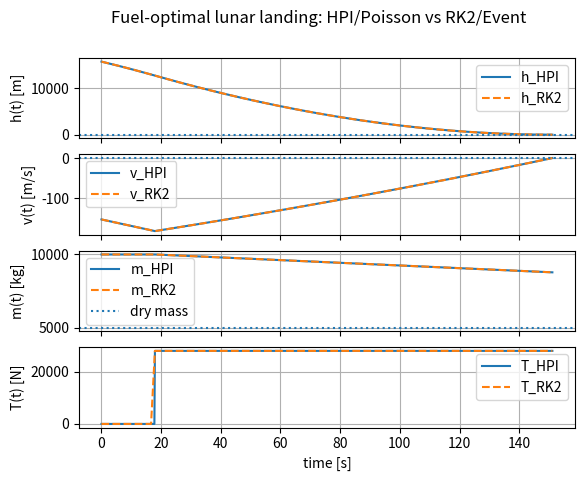
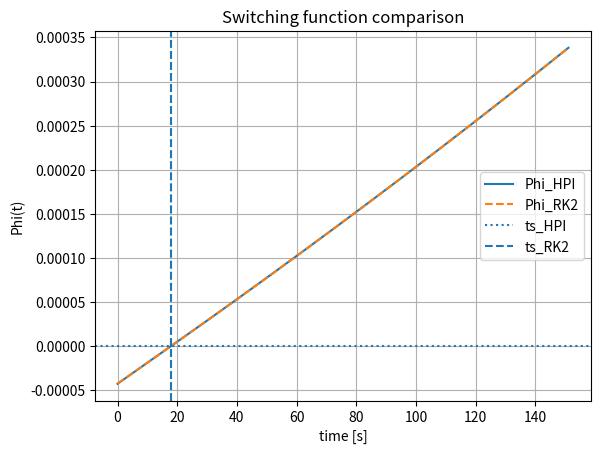
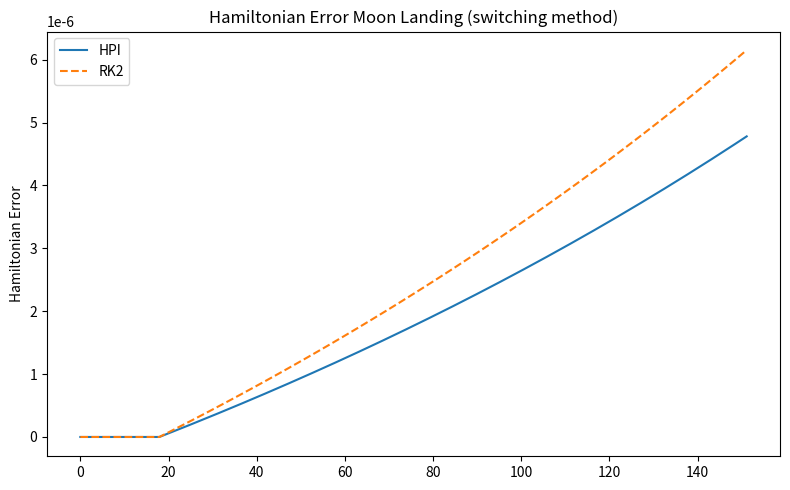

These figures' Python source, in order:
import numpy as np
import matplotlib.pyplot as plt
from scipy.optimize import root
from scipy.integrate import solve_ivp

# Fuel-optimal lunar soft landing:
# RK2/event method versus HPI/Poisson method.

params = {
    "g": 1.62,
    "Isp": 311.0,
    "g0": 9.80665,
    "Tmax": 28000.0,
    "mdry": 5000.0,
}
params["c"] = params["Isp"] * params["g0"]
params["J"] = np.array([
    [0, 0, 0, 1, 0, 0],
    [0, 0, 0, 0, 1, 0],
    [0, 0, 0, 0, 0, 1],
    [-1, 0, 0, 0, 0, 0],
    [0, -1, 0, 0, 0, 0],
    [0, 0, -1, 0, 0, 0],
], dtype=float)

x0 = {"h": 15700.0, "v": -153.0, "m": 10000.0}

def switching_function(y, params):
    m = y[2]
    lambda_v = y[4]
    lambda_m = y[5]
    return lambda_v/m - lambda_m/params["c"]

def switching_function_history(y, params):
    return y[:,4]/y[:,2] - y[:,5]/params["c"]

def full_odes(t, y, params, T):
    v = y[1]
    m = y[2]
    lambda_h = y[3]
    lambda_v = y[4]

    hdot = v
    vdot = -params["g"] + T/m
    mdot = -T/params["c"]
    lambda_h_dot = 0.0
    lambda_v_dot = -lambda_h
    lambda_m_dot = lambda_v*T/m**2

    return np.array([
        hdot, vdot, mdot,
        lambda_h_dot, lambda_v_dot, lambda_m_dot
    ])

def switch_event(t, y, params):
    return switching_function(y, params)

switch_event.terminal = True
switch_event.direction = 1


def residual_ode(z, params, x0):
    tf = z[3]

    if tf <= 0:
        return np.ones(4)*1e6

    _, y, _ = integrate_trajectory_ode(
        z,
        params,
        x0,
        N=200
    )

    yf = y[-1]

    h_f, v_f, m_f = yf[:3]
    lamh_f, lamv_f, lamm_f = yf[3:]

    T_f = params["Tmax"]

    H_f = Hamiltonian(
        yf,
        params,
        T_f
    )

    return np.array([
        h_f,
        v_f,
        lamm_f - 1.0,
        H_f
    ])

def Hamiltonian(y, params, T):
    m = y[2]
    lambda_h = y[3]
    lambda_v = y[4]
    lambda_m = y[5]

    return (
        lambda_h*y[1]
        + lambda_v*(T/m - params["g"])
        - lambda_m*(T/params["c"])
    )

def grad_hamiltonian(y, T, params):
    m = y[2]
    lambda_h = y[3]
    lambda_v = y[4]

    return np.array([
        0.0,
        lambda_h,
        -lambda_v*T/m**2,
        y[1],
        T/m - params["g"],
        -T/params["c"]
    ])

def rk2_step(y, h, params, T):
    k1 = params["J"] @ grad_hamiltonian(y, T, params)
    k2 = params["J"] @ grad_hamiltonian(
        y + 0.5*h*k1,
        T,
        params
    )

    return y + h*k2

def RK2(y0, dt, n):
    y = np.zeros((n, 4))
    y[0] = y0

    for k in range(n-1):
        y[k+1] = rk2_step(y[k], dt, params, 0.0)

    return y

def integrate_trajectory_ode(z, params, x0, N=100):
    """
    Integrate the lunar-landing trajectory using fixed-step RK2.

    Arc 1:
        T = 0

    Switching condition:
        switching_function(y) crosses zero from negative to positive

    Arc 2:
        T = Tmax

    Parameters
    ----------
    z : array_like
        z = [lambda_h(0), lambda_v(0), lambda_m(0), tf]

    params : dict
        Problem parameters.

    x0 : dict
        Initial state.

    N : int
        Number of nominal RK2 steps over [0, tf].

    Returns
    -------
    t : ndarray
        Complete time trajectory.

    y : ndarray
        Complete state/costate trajectory.

    t_switch : float
        Switching time.
    """

    # -----------------------------------
    # Initial conditions
    # -----------------------------------

    lam0 = z[:3]
    tf = z[3]

    y0 = np.array([
        x0["h"],
        x0["v"],
        x0["m"],
        lam0[0],
        lam0[1],
        lam0[2]
    ], dtype=float)

    # Fixed nominal time step
    dt = tf / N

    # Store trajectory dynamically because we insert
    # the switching point explicitly.
    t_list = [0.0]
    y_list = [y0.copy()]  

    t = 0.0
    y = y0.copy()

    # -----------------------------------
    # ARC 1 : coast, T = 0
    # -----------------------------------

    T = 0.0

    phi_old = switching_function(y, params)

    switched = False
    t_switch = tf

    while t < tf:

        h = min(dt, tf - t)

        # Candidate RK2 step on coast arc
        y_new = rk2_step(
            y,
            h,
            params,
            T
        )

        t_new = t + h

        phi_new = switching_function(
            y_new,
            params
        )

        # --------------------------------
        # Detect switching-function crossing
        #
        # event.direction = +1 equivalent:
        #
        # phi_old < 0
        # phi_new >= 0
        # --------------------------------

        if phi_old < 0.0 and phi_new >= 0.0:

            # Linear interpolation of the switching location
            alpha = (
                -phi_old /
                (phi_new - phi_old)
            )

            alpha = np.clip(alpha, 0.0, 1.0)

            # Switching time
            t_switch = t + alpha*h

            # Approximate switching state
            #
            # Better than simply interpolating y:
            # integrate from y for the fractional
            # RK2 step.
            h_switch = alpha*h

            y_switch = rk2_step(
                y,
                h_switch,
                params,
                0.0
            )

            # Store exact switching point
            t_list.append(t_switch)
            y_list.append(y_switch.copy())

            y = y_switch
            t = t_switch

            switched = True

            break

        # No switch yet
        t_list.append(t_new)
        y_list.append(y_new.copy())

        y = y_new
        t = t_new
        phi_old = phi_new

    # -----------------------------------
    # ARC 2 : powered descent
    # T = Tmax
    # -----------------------------------

    if switched:

        T = params["Tmax"]

        while t < tf:

            h = min(dt, tf - t)

            y = rk2_step(
                y,
                h,
                params,
                T
            )

            t += h

            t_list.append(t)
            y_list.append(y.copy())

    # -----------------------------------
    # Convert lists to arrays
    # -----------------------------------

    t_array = np.array(t_list)
    y_array = np.vstack(y_list)

    return t_array, y_array, t_switch

def poisson_step(x, T, dt, params):
    y = x.copy()
    tol = 1e-12
    max_iter = 100
    converged = False

    for _ in range(max_iter):
        g = grad_hamiltonian(y, T, params)
        ynew = x + 0.5*dt*(params["J"] @ g)
        if np.linalg.norm(ynew-y, ord=np.inf) < tol*(1 + np.linalg.norm(ynew, ord=np.inf)):
            y = ynew
            converged = True
            break
        y = ynew

    if not converged:
        print("Warning: fixed-point iteration did not converge.")

    g = grad_hamiltonian(y, T, params)
    return y + 0.5*dt*(params["J"] @ g)

def integrate_arc_phi(x0_vec, T, dt, N, params):
    t = np.zeros(N+1)
    y = np.zeros((N+1, 6))
    y[0] = x0_vec
    x = x0_vec.copy()

    for k in range(N):
        x = poisson_step(x, T, dt, params)
        y[k+1] = x
        t[k+1] = t[k] + dt
    return t, y

def integrate_trajectory_phi(lam0, ts, tf, N1, N2, params, x0):
    dt1 = ts/N1
    dt2 = (tf-ts)/N2
    x_init = np.array([x0["h"], x0["v"], x0["m"], *lam0], dtype=float)

    t1, y1 = integrate_arc_phi(x_init, 0.0, dt1, N1, params)
    x_switch = y1[-1].copy()
    t2, y2 = integrate_arc_phi(x_switch, params["Tmax"], dt2, N2, params)
    t2 = t2 + ts

    t = np.concatenate([t1, t2[1:]])
    y = np.vstack([y1, y2[1:]])
    return t, y

def residual_phi(z, N1, N2, params, x0):
    lam0 = z[:3]
    ts = z[3]
    tf = z[4]

    if ts <= 0 or tf <= 0 or ts >= tf:
        return np.ones(5)*1e6

    _, y = integrate_trajectory_phi(lam0, ts, tf, N1, N2, params, x0)
    yf = y[-1]
    ys = y[N1]

    h_f, v_f, m_f = yf[:3]
    lamh_f, lamv_f, lamm_f = yf[3:]

    T_f = params["Tmax"]
    H_f = (
        lamh_f*v_f
        + lamv_f*(T_f/m_f - params["g"])
        - lamm_f*(T_f/params["c"])
    )

    phi_s = switching_function(ys, params)
    return np.array([h_f, v_f, lamm_f - 1.0, H_f, phi_s])

def hamiltonian_difference(t, y, ts, params):
    """
    Compute Hamiltonian conservation error separately on each arc.

    Arc 1:
        T = 0
        reference = H(t=0)

    Arc 2:
        T = Tmax
        reference = H(t=ts+) evaluated at the switching state

    Parameters
    ----------
    t : ndarray, shape (N,)
        Time vector.

    y : ndarray, shape (N, 6)
        State/costate trajectory.

    ts : float
        Switching time.

    params : dict
        Problem parameters.

    Returns
    -------
    H_diff : ndarray, shape (N,)
        Complete vector of Hamiltonian errors.
    """

    H_diff = np.zeros(len(t))

    # Find the trajectory point corresponding to the switch
    i_switch = np.argmin(np.abs(t - ts))

    # -------------------------
    # ARC 1 : T = 0
    # -------------------------
    H1 = np.array([
        Hamiltonian(yi, params, 0.0)
        for yi in y[:i_switch + 1]
    ])

    H1_ref = H1[0]

    H_diff[:i_switch + 1] = np.abs(H1 - H1_ref)

    # -------------------------
    # ARC 2 : T = Tmax
    # -------------------------

    # Hamiltonian immediately after switching, evaluated
    # using the SAME switching state but T = Tmax
    H2_ref = Hamiltonian(
        y[i_switch],
        params,
        params["Tmax"]
    )

    if i_switch + 1 < len(t):

        H2 = np.array([
            Hamiltonian(yi, params, params["Tmax"])
            for yi in y[i_switch + 1:]
        ])

        H_diff[i_switch + 1:] = np.abs(H2 - H2_ref)

    return H_diff


# Method A: RK2 + event-detected switch
# A numerically consistent initial guess is important for SciPy fsolve.
# Unknowns: [lambda_h(0), lambda_v(0), lambda_m(0), tf]
z0_ode = np.array([-2, 4, 2, 200])
sol_ode = root(lambda z: residual_ode(z, params, x0), z0_ode,
               method="hybr", options={"xtol": 1e-10, "maxfev": 5000})
z_ode = sol_ode.x

res_ode = residual_ode(z_ode, params, x0)

lambda0_ode = z_ode[:3]
tf_ode = z_ode[3]

t_ode, y_ode, ts_ode = integrate_trajectory_ode(z_ode, params, x0)
h_ode, v_ode, m_ode = y_ode[:,0], y_ode[:,1], y_ode[:,2]
T_ode = params["Tmax"]*(t_ode >= ts_ode)
phi_ode = switching_function_history(y_ode, params)
fuel_ode = x0["m"] - m_ode[-1]

# Method B: HPI / Poisson
N1 = 100
N2 = 100
z0_phi = np.array([*lambda0_ode, ts_ode, tf_ode])

sol_phi = root(lambda z: residual_phi(z, N1, N2, params, x0), z0_phi,
               method="hybr", options={"xtol": 1e-10, "maxfev": 5000})
z_phi = sol_phi.x
res_phi = residual_phi(z_phi, N1, N2, params, x0)

lambda0_phi = z_phi[:3]
ts_phi = z_phi[3]
tf_phi = z_phi[4]

t_phi, y_phi = integrate_trajectory_phi(lambda0_phi, ts_phi, tf_phi, N1, N2, params, x0)
h_phi, v_phi, m_phi = y_phi[:,0], y_phi[:,1], y_phi[:,2]
T_phi = params["Tmax"]*(t_phi >= ts_phi)
phi_phi = switching_function_history(y_phi, params)
fuel_phi = x0["m"] - m_phi[-1]

## Hamiltonian conservation check
H_diff_ode = hamiltonian_difference(t_ode, y_ode, ts_ode, params)
H_diff_phi = hamiltonian_difference(t_phi, y_phi, ts_phi, params)


print("="*60)
print("RK2 / EVENT METHOD")
print("="*60)
print(f"Shooting converged: {sol_ode.success}")
print(f"lambda_h(0) = {lambda0_ode[0]:.10f}")
print(f"lambda_v(0) = {lambda0_ode[1]:.10f}")
print(f"lambda_m(0) = {lambda0_ode[2]:.10f}")
print(f"Function evaluations = {sol_ode.nfev}")
print(f"Switch time ts = {ts_ode:.10f} s")
print(f"Final time  tf = {tf_ode:.10f} s")
print(f"Final h(tf) = {h_ode[-1]:.10e} m")
print(f"Final v(tf) = {v_ode[-1]:.10e} m/s")
print(f"Final m(tf) = {m_ode[-1]:.10f} kg")
print(f"Fuel used   = {fuel_ode:.10f} kg")
print(f"||residual||_2 = {np.linalg.norm(res_ode):.6e}")

print("="*60)
print("HPI / POISSON METHOD")
print("="*60)
print(f"Shooting converged: {sol_phi.success}")
print(f"lambda_h(0) = {lambda0_phi[0]:.10f}")
print(f"lambda_v(0) = {lambda0_phi[1]:.10f}")
print(f"lambda_m(0) = {lambda0_phi[2]:.10f}")
print(f"Function evaluations = {sol_phi.nfev}")
print(f"Switch time ts = {ts_phi:.10f} s")
print(f"Final time  tf = {tf_phi:.10f} s")
print(f"Final h(tf) = {h_phi[-1]:.10e} m")
print(f"Final v(tf) = {v_phi[-1]:.10e} m/s")
print(f"Final m(tf) = {m_phi[-1]:.10f} kg")
print(f"Fuel used   = {fuel_phi:.10f} kg")
print(f"Phi(ts)     = {switching_function(y_phi[N1], params):.10e}")
print(f"||residual||_2 = {np.linalg.norm(res_phi):.6e}")

fig, ax = plt.subplots(4, 1, sharex=True)
ax[0].plot(t_phi, h_phi, label="h_HPI")
ax[0].plot(t_ode, h_ode, "--", label="h_RK2")
ax[0].axhline(0, linestyle=":")
ax[0].set_ylabel("h(t) [m]")
ax[0].grid(True)
ax[0].legend()

ax[1].plot(t_phi, v_phi, label="v_HPI")
ax[1].plot(t_ode, v_ode, "--", label="v_RK2")
ax[1].axhline(0, linestyle=":")
ax[1].set_ylabel("v(t) [m/s]")
ax[1].grid(True)
ax[1].legend()

ax[2].plot(t_phi, m_phi, label="m_HPI")
ax[2].plot(t_ode, m_ode, "--", label="m_RK2")
ax[2].axhline(params["mdry"], linestyle=":", label="dry mass")
ax[2].set_ylabel("m(t) [kg]")
ax[2].grid(True)
ax[2].legend()

ax[3].plot(t_phi, T_phi, label="T_HPI")
ax[3].plot(t_ode, T_ode, "--", label="T_RK2")
ax[3].set_ylabel("T(t) [N]")
ax[3].set_xlabel("time [s]")
ax[3].grid(True)
ax[3].legend()

fig.suptitle("Fuel-optimal lunar landing: HPI/Poisson vs RK2/Event")

plt.figure()
plt.plot(t_phi, phi_phi, label="Phi_HPI")
plt.plot(t_ode, phi_ode, "--", label="Phi_RK2")
plt.axhline(0, linestyle=":")
plt.axvline(ts_phi, linestyle=":", label="ts_HPI")
plt.axvline(ts_ode, linestyle="--", label="ts_RK2")
plt.xlabel("time [s]")
plt.ylabel("Phi(t)")
plt.title("Switching function comparison")
plt.grid(True)
plt.legend()

plt.show()

fig2, ax2 = plt.subplots(figsize=(8, 5))
ax2.plot(t_phi, H_diff_phi, label="HPI")
ax2.plot(t_ode, H_diff_ode, "--", label="RK2")
ax2.set_ylabel('Hamiltonian Error')
ax2.legend()
ax2.set_title('Hamiltonian Error Moon Landing (switching method)')
plt.tight_layout()
plt.show()
